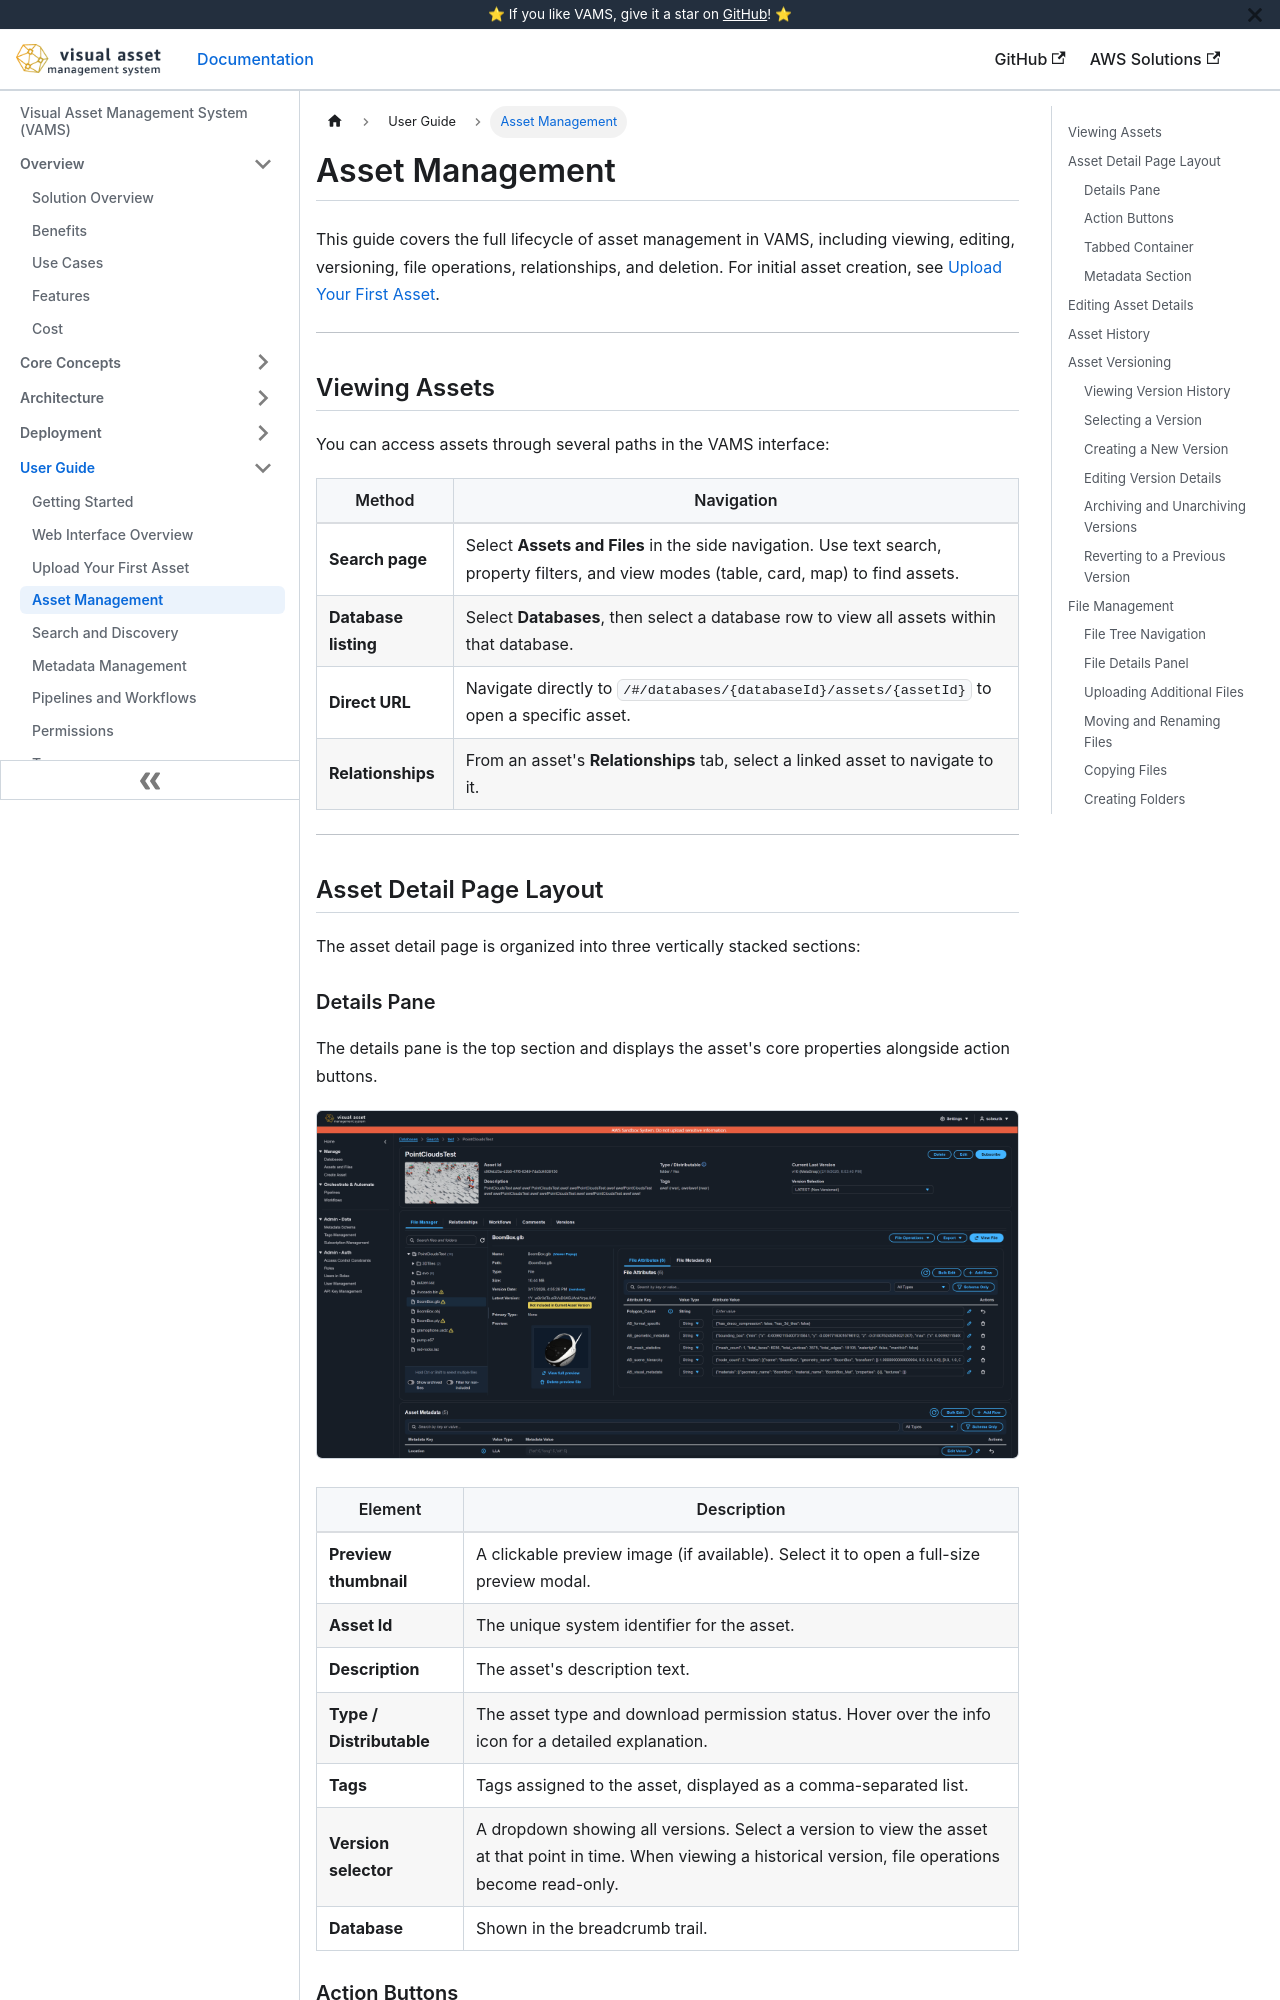

repository: awslabs/visual-asset-management-system · page: user-guide/asset-management/index.html · generator: docusaurus

# Asset Management

This guide covers the full lifecycle of asset management in VAMS, including viewing, editing, versioning, file operations, relationships, and deletion. For initial asset creation, see [Upload Your First Asset](upload-first-asset.md).

---

## Viewing Assets

You can access assets through several paths in the VAMS interface:

| Method               | Navigation                                                                                                                               |
| -------------------- | ---------------------------------------------------------------------------------------------------------------------------------------- |
| **Search page**      | Select **Assets and Files** in the side navigation. Use text search, property filters, and view modes (table, card, map) to find assets. |
| **Database listing** | Select **Databases**, then select a database row to view all assets within that database.                                                |
| **Direct URL**       | Navigate directly to `/#/databases/{databaseId}/assets/{assetId}` to open a specific asset.                                              |
| **Relationships**    | From an asset's **Relationships** tab, select a linked asset to navigate to it.                                                          |

---

## Asset Detail Page Layout

The asset detail page is organized into three vertically stacked sections:
